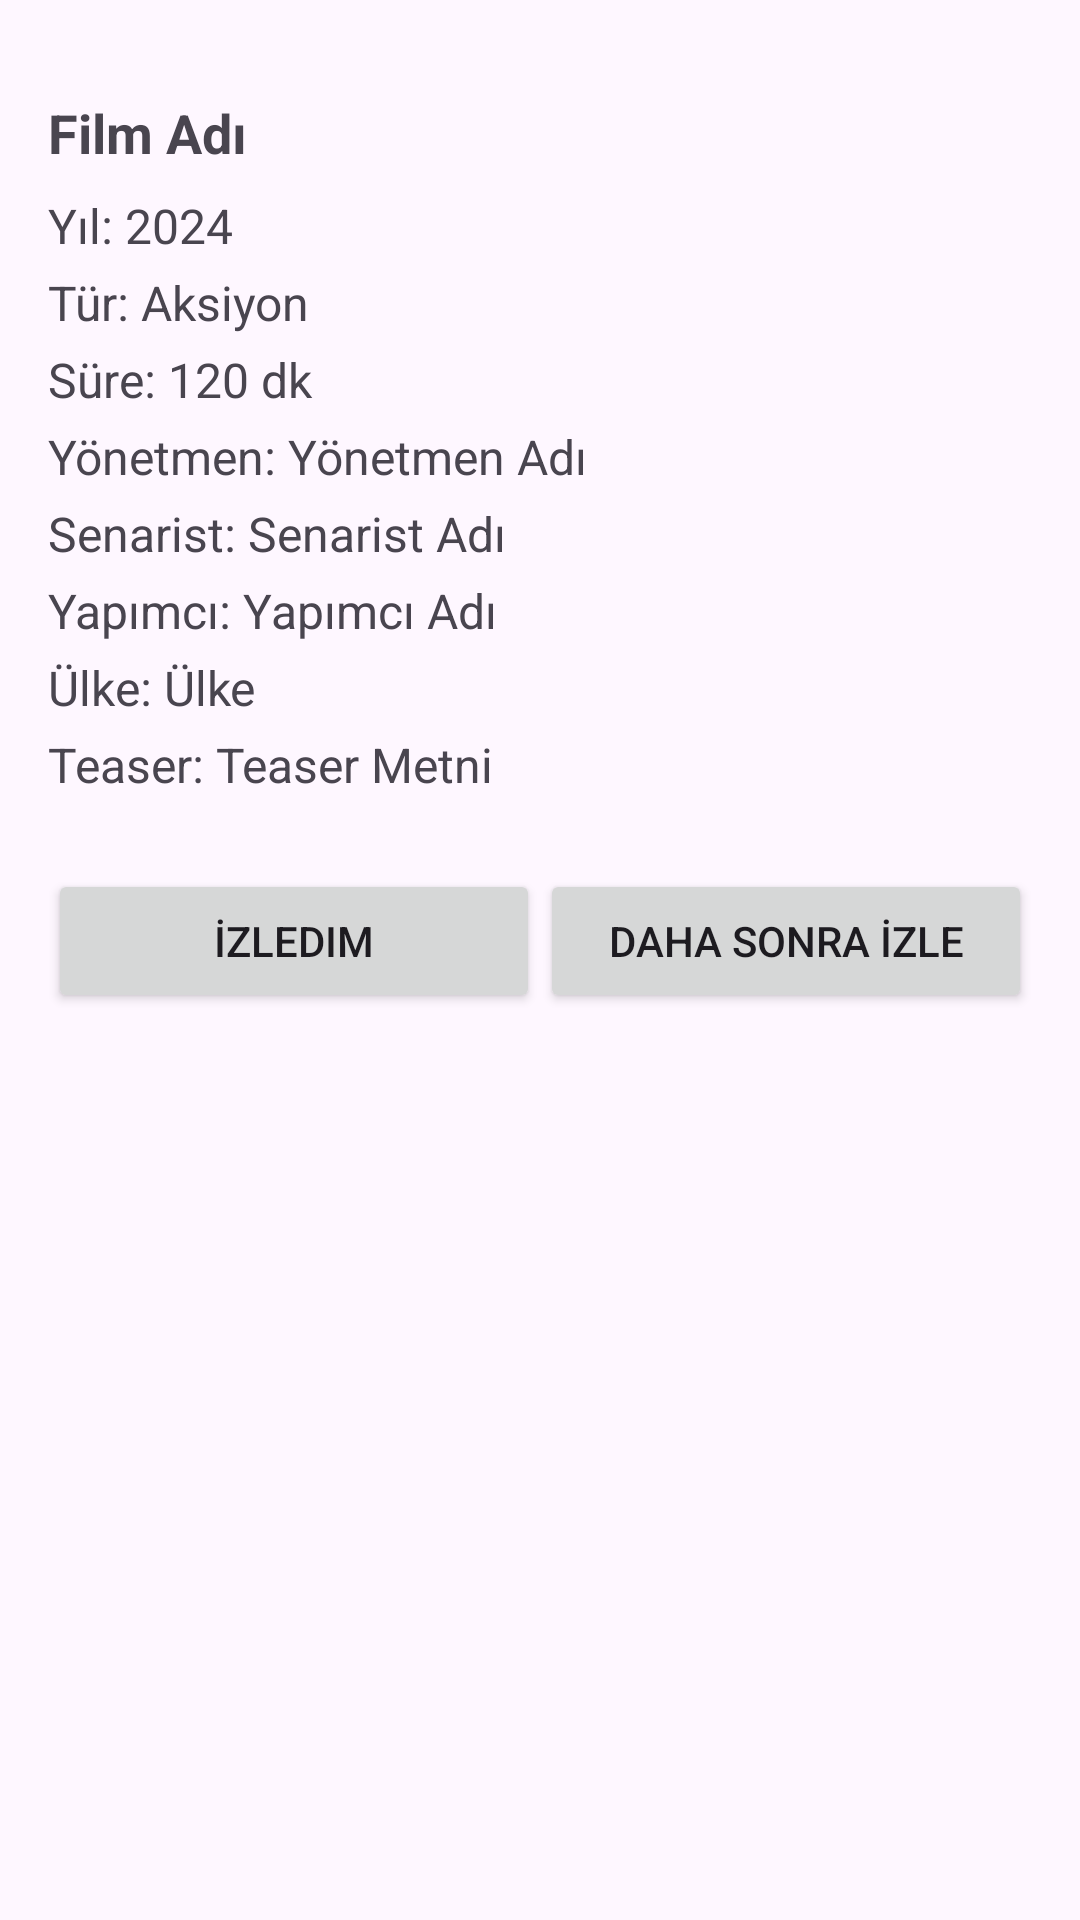

Here is an Android app screen rendered from its layout file. Give the layout XML and the strings, colors and styles it references.
<!-- AndroidManifest.xml: application theme Theme.FilmOneriUygulamasi -->
<!-- res/layout/dialog_movie_details.xml -->
<?xml version="1.0" encoding="utf-8"?>
<ScrollView xmlns:android="http://schemas.android.com/apk/res/android"
    android:layout_width="match_parent"
    android:layout_height="wrap_content"
    android:padding="16dp">

    <LinearLayout
        android:layout_width="match_parent"
        android:layout_height="wrap_content"
        android:orientation="vertical">


        <ImageView
            android:id="@+id/imageViewPoster"
            android:layout_width="match_parent"
            android:layout_height="wrap_content"
            android:scaleType="fitCenter"
            android:adjustViewBounds="true"
            android:contentDescription="@string/movie_poster"
            android:layout_marginBottom="16dp" />

        <TextView
            android:id="@+id/textViewName"
            android:layout_width="match_parent"
            android:layout_height="wrap_content"
            android:textSize="18sp"
            android:textStyle="bold"
            android:layout_marginBottom="8dp"
            android:text="Film Adı" />

        <TextView
            android:id="@+id/textViewYear"
            android:layout_width="match_parent"
            android:layout_height="wrap_content"
            android:textSize="16sp"
            android:layout_marginBottom="4dp"
            android:text="Yıl: 2024" />

        <TextView
            android:id="@+id/textViewGenre"
            android:layout_width="match_parent"
            android:layout_height="wrap_content"
            android:textSize="16sp"
            android:layout_marginBottom="4dp"
            android:text="Tür: Aksiyon" />

        <TextView
            android:id="@+id/textViewDuration"
            android:layout_width="match_parent"
            android:layout_height="wrap_content"
            android:textSize="16sp"
            android:layout_marginBottom="4dp"
            android:text="Süre: 120 dk" />

        <TextView
            android:id="@+id/textViewDirector"
            android:layout_width="match_parent"
            android:layout_height="wrap_content"
            android:textSize="16sp"
            android:layout_marginBottom="4dp"
            android:text="Yönetmen: Yönetmen Adı" />

        <TextView
            android:id="@+id/textViewScreenwriter"
            android:layout_width="match_parent"
            android:layout_height="wrap_content"
            android:textSize="16sp"
            android:layout_marginBottom="4dp"
            android:text="Senarist: Senarist Adı" />

        <TextView
            android:id="@+id/textViewProducer"
            android:layout_width="match_parent"
            android:layout_height="wrap_content"
            android:textSize="16sp"
            android:layout_marginBottom="4dp"
            android:text="Yapımcı: Yapımcı Adı" />

        <TextView
            android:id="@+id/textViewCountry"
            android:layout_width="match_parent"
            android:layout_height="wrap_content"
            android:textSize="16sp"
            android:layout_marginBottom="4dp"
            android:text="Ülke: Ülke" />

        <TextView
            android:id="@+id/textViewTeaser"
            android:layout_width="match_parent"
            android:layout_height="wrap_content"
            android:textSize="16sp"
            android:layout_marginBottom="8dp"
            android:text="Teaser: Teaser Metni" />

        <LinearLayout
            android:layout_width="match_parent"
            android:layout_height="wrap_content"
            android:orientation="horizontal"
            android:layout_marginTop="16dp">

            <Button
                android:id="@+id/buttonWatched"
                android:layout_width="0dp"
                android:layout_height="wrap_content"
                android:layout_weight="1"
                android:text="İzledim" />

            <Button
                android:id="@+id/buttonWatchLater"
                android:layout_width="0dp"
                android:layout_height="wrap_content"
                android:layout_weight="1"
                android:text="Daha Sonra İzle" />
        </LinearLayout>

    </LinearLayout>
</ScrollView>
<!-- resources referenced by this layout -->
<resources>
  <style name="Theme.FilmOneriUygulamasi" parent="Base.Theme.FilmOneriUygulamasi" />
  <style name="Base.Theme.FilmOneriUygulamasi" parent="Theme.Material3.DayNight.NoActionBar">
  
          <item name="colorPrimary">@color/yellow</item>
          <item name="colorPrimaryVariant">@color/yellow</item>
          <item name="colorOnPrimary">@android:color/black</item>
          <item name="colorSecondary">@color/yellow</item>
          <item name="colorSecondaryVariant">@color/yellow</item>
          <item name="colorOnSecondary">@android:color/black</item>
  
          <item name="colorOnBackground">@android:color/black</item>
          <item name="colorSurface">@android:color/white</item>
          <item name="colorOnSurface">@android:color/black</item>
          <item name="colorError">@android:color/holo_red_dark</item>
          <item name="colorOnError">@android:color/white</item>
          <item name="colorControlActivated">@color/yellow</item>
      </style>
  <color name="yellow">#F4C418</color>
</resources>
